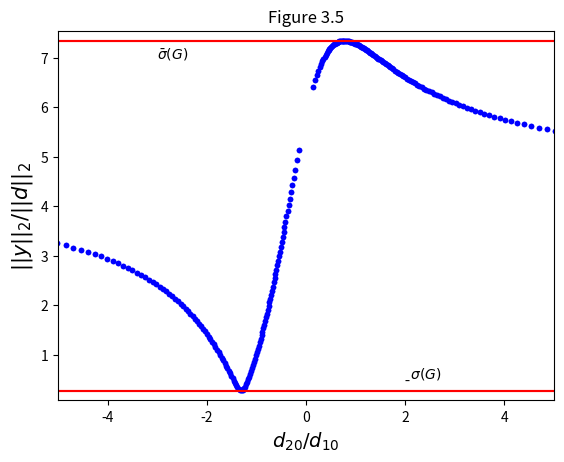
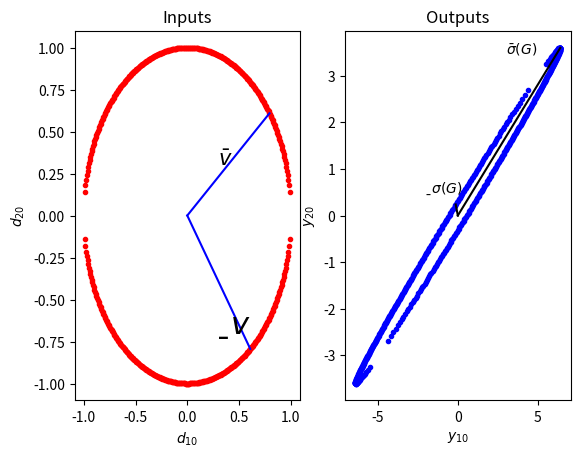

Reproduce these figures in Python, in order.
from __future__ import print_function
import numpy as np
import matplotlib.pyplot as plt
%matplotlib inline

d1 = np.matrix([[1], [0]])
d2 = np.matrix([[0], [1]])
d3 = np.matrix([[0.707], [0.707]])
d4 = np.matrix([[0.707], [-0.707]])
d5 = np.matrix([[0.6], [-0.8]])

G = np.matrix([[5, 4], [3, 2]])

y1 = G*d1
y2 = G*d2
y3 = G*d3
y4 = G*d4
y5 = G*d5

print("2 norms of the outputs")
print("||y1||2:", np.round(np.linalg.norm(y1), 2))
print("||y2||2:", np.round(np.linalg.norm(y2), 2))
print("||y3||2:", np.round(np.linalg.norm(y3), 2))
print("||y4||2:", np.round(np.linalg.norm(y4), 2))
print("||y5||2:", np.round(np.linalg.norm(y5), 2))

# SVD decomposition
[U, S, T] = np.linalg.svd(G)
SVD = np.matrix(S)

print("")
print("Minimum Gain:", np.round(np.matrix.min(SVD), 2))
print("Maximum Gain:", np.round(np.matrix.max(SVD), 2))

print("")
print("Minimum Input directions:", np.round(T[:,-1].T, 3))
print("Maximum Input directions:", np.round(T[:,0].T, 3))

# first function is to create the unit circle
def Unit_circle():
    x = np.linspace(-0.99, 0.99, 300)
    y1 = np.sqrt(1-x**2)
    y2 = -1*np.sqrt(1-x**2)

    x_vec, y_vec = np.zeros(2*len(x)), np.zeros(2*len(x))
    x_vec[0:len(x)] = x
    y_vec[0:len(x)] = y1
    x_vec[len(x):] = x
    y_vec[len(x):] = y2

    return x_vec, y_vec

[d1, d2] = Unit_circle()

# generating the plot in figure 3.5 and figure 3.6

for i in range(len(d1)):
    d = np.matrix([[d1[i]], [d2[i]]])
    y_out = G*d
    y_axis = np.sqrt(y_out[0]**2+y_out[1]**2)/np.sqrt(d1[i]**2+d2[i]**2)
    x_axis = d2[i]/d1[i]
    plt.figure(1)
    plt.title('Figure 3.5')
    plt.plot(x_axis, y_axis, 'b.')
    plt.axis([-5, 5, np.matrix.min(SVD)-0.2, np.matrix.max(SVD)+0.2])
    plt.xlabel(r'$d_{20}/d_{10}$', fontsize=14)
    plt.ylabel(r'$||y||_2/||d||_2$', fontsize=15)

    plt.figure(2)
    plt.subplot(121)
    plt.plot(d1[i], d2[i], 'r.')

    plt.subplot(122)
    plt.plot(y_out[0], y_out[1], 'b.')

plt.figure(1)
plt.axhline(np.matrix.min(SVD),color='red')
plt.axhline(np.matrix.max(SVD),color='red')
plt.text(-3,np.matrix.max(SVD)-0.35,r'$\bar \sigma (G)$')
plt.text(2,np.matrix.min(SVD)+0.25,r'$\underbar{\sigma} (G)$')
plt.axhline(np.matrix.min(SVD), color='red')
plt.axhline(np.matrix.max(SVD), color='red')

# plotting of the vectors for the largest gain and smallest gain
plt.figure(2)
plt.subplot(121)
plt.plot([0, -T[0, 0]], [0, -T[0, 1]], 'b-')
plt.plot([0, T[1, 0]], [0, T[1, 1]], 'b-')
plt.text(0.3, 0.3, r'$\bar v$', fontsize=15)
plt.text(0.3, -0.7, r'$\underbar{v}$', fontsize=22)
plt.title('Inputs')
plt.xlabel(r'$d_{10}$')
plt.ylabel(r'$d_{20}$')

plt.subplot(122)
plt.title('Outputs')
plt.xlabel(r'$y_{10}$')
plt.ylabel(r'$y_{20}$') 
plt.plot([0, -U[0, 0]*np.matrix.max(SVD)], [0, -U[0, 1]*np.matrix.max(SVD)], 'k-')
plt.plot([0, U[1, 0]*np.matrix.min(SVD)], [0, U[1, 1]*np.matrix.min(SVD)], 'k-')
plt.text(3,3.5,r'$\bar \sigma (G)$')
plt.text(-2,0.5,r'$\underbar{\sigma} (G)$')
plt.ylabel(r'$y_{20}$')

plt.show()
